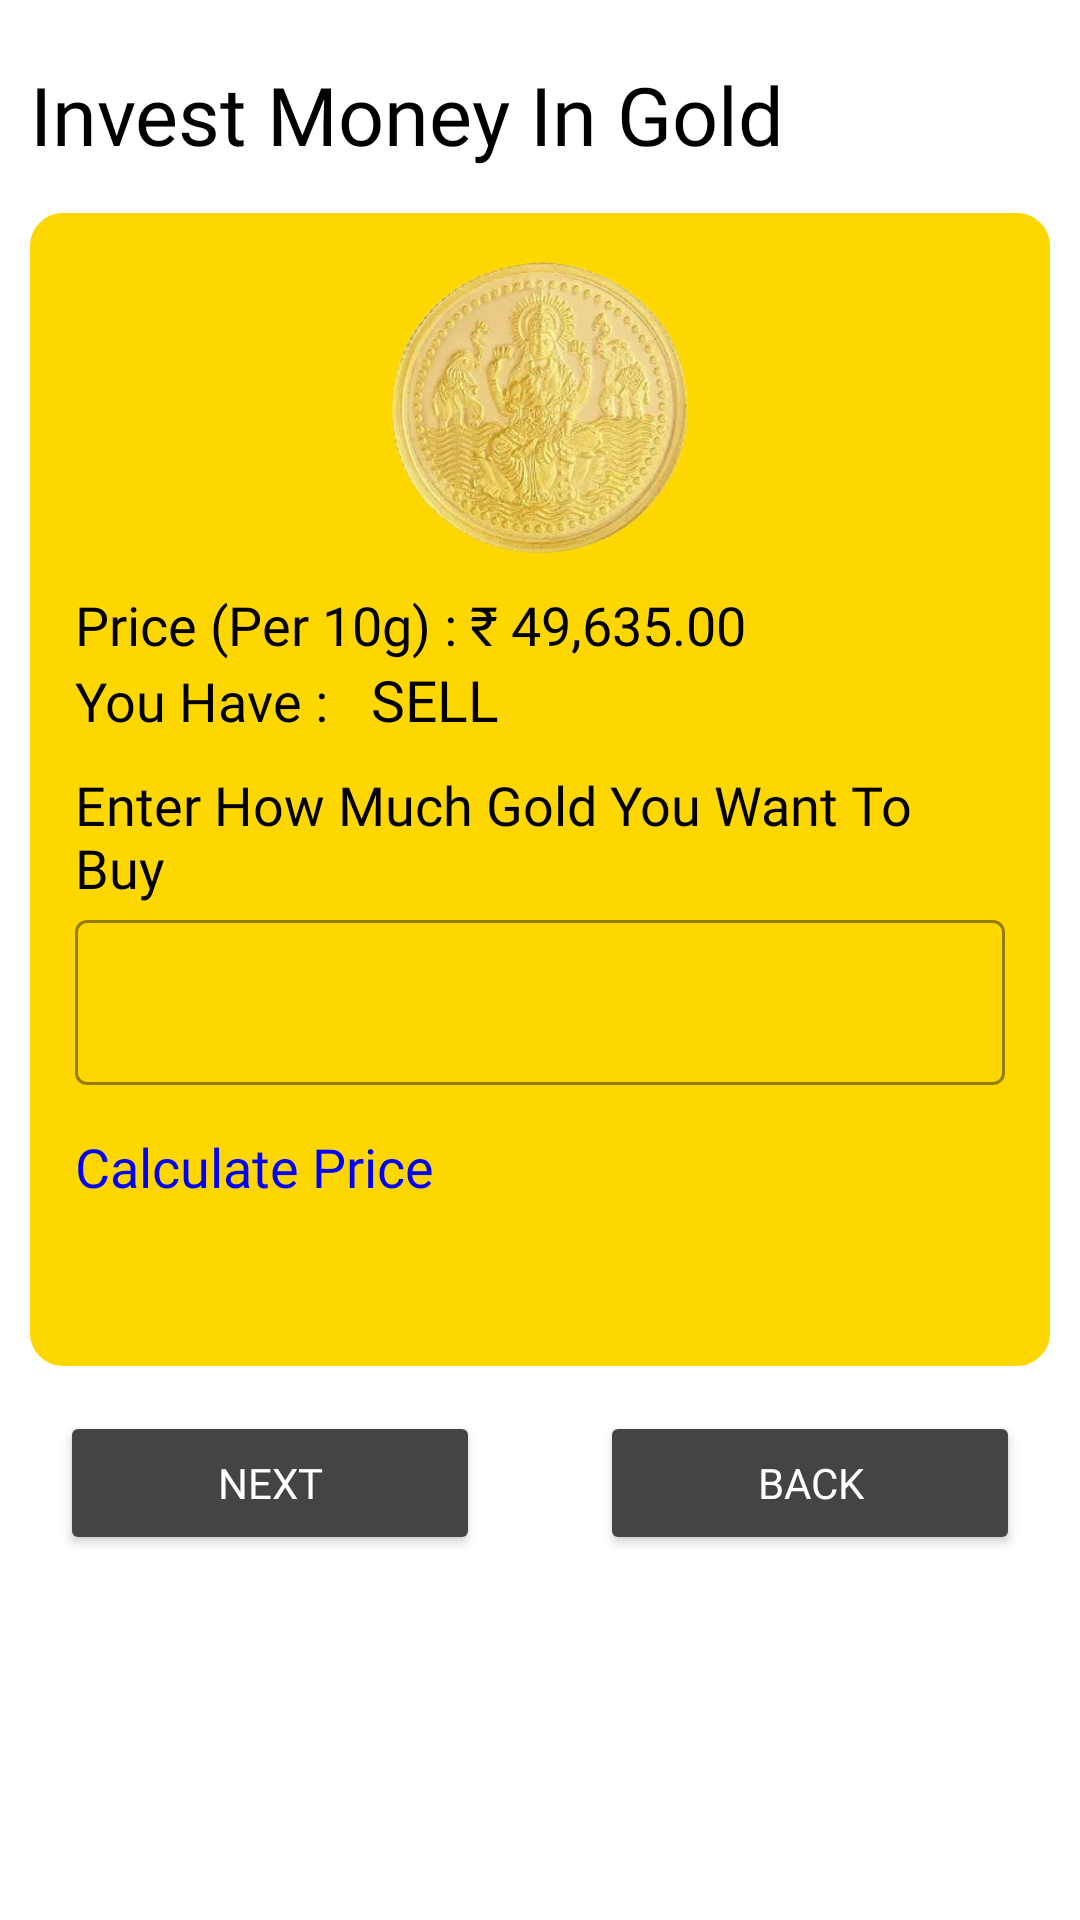

The Android layout XML behind this screen, and the referenced resources:
<!-- AndroidManifest.xml: application theme Theme.Group13Pay -->
<!-- res/layout/activity_invest_money_in_gold.xml -->
<?xml version="1.0" encoding="utf-8"?>
<ScrollView xmlns:android="http://schemas.android.com/apk/res/android"
    xmlns:app="http://schemas.android.com/apk/res-auto"
    xmlns:tools="http://schemas.android.com/tools"
    android:layout_width="match_parent"
    android:layout_height="match_parent"
    tools:context=".InvestMoneyInGold"
    android:background="#fff">


    <LinearLayout
        android:layout_width="match_parent"
        android:layout_height="match_parent"
        android:padding="10dp"
        android:orientation="vertical">

        <LinearLayout
            android:layout_width="match_parent"
            android:layout_height="wrap_content"
            android:layout_marginTop="10dp">

            <TextView
                android:layout_width="match_parent"
                android:layout_height="wrap_content"
                android:fontFamily="@font/fredericka_the_great"
                android:text="Invest Money In Gold"
                android:textColor="#000"
                android:textSize="27dp" />
        </LinearLayout>

        <LinearLayout
            android:layout_width="match_parent"
            android:layout_height="wrap_content"
            android:orientation="vertical"
            android:layout_marginTop="15dp"
            android:background="@drawable/border"
            android:padding="15dp"
            android:backgroundTint="#FFD700">
            <ImageView
                android:layout_width="100dp"
                android:layout_height="100dp"
                android:src="@drawable/gold_coin"
                android:layout_gravity="center"/>
            <LinearLayout
                android:layout_width="match_parent"
                android:layout_height="wrap_content"
                android:orientation="vertical"
                android:layout_marginTop="10dp">
                <TextView
                    android:layout_width="match_parent"
                    android:layout_height="wrap_content"
                    android:text="Price (Per 10g) : ₹ 49,635.00"
                    android:textSize="18dp"
                    android:fontFamily="@font/quicksand_bold"
                    android:textColor="#000"/>

                <LinearLayout
                    android:layout_width="match_parent"
                    android:layout_height="wrap_content"
                    android:orientation="horizontal">
                    <TextView
                        android:layout_width="wrap_content"
                        android:layout_height="wrap_content"
                        android:text="You Have : "
                        android:textSize="18dp"
                        android:fontFamily="@font/quicksand_bold"
                        android:textColor="#000" />

                    <TextView
                        android:id="@+id/set_have_gold"
                        android:layout_width="wrap_content"
                        android:layout_height="wrap_content"
                        android:textSize="18dp"
                        android:fontFamily="@font/quicksand_bold"
                        android:textColor="#000" />

                    <TextView
                        android:id="@+id/sell_gold"
                        android:layout_width="wrap_content"
                        android:layout_height="wrap_content"
                        android:text="SELL"
                        android:textSize="19dp"
                        android:fontFamily="@font/quicksand_bold"
                        android:textColor="#000"
                        android:layout_marginLeft="10dp"/>


                </LinearLayout>

                <TextView
                    android:id="@+id/show_instruction"
                    android:layout_width="match_parent"
                    android:layout_height="wrap_content"
                    android:text="Enter How Much Gold You Want To Buy"
                    android:layout_marginTop="10dp"
                    android:fontFamily="@font/quicksand_bold"
                    android:textSize="18dp"
                    android:textColor="#000"/>
                <com.google.android.material.textfield.TextInputLayout
                    android:layout_width="match_parent"
                    android:layout_height="wrap_content"
                    android:id="@+id/input"
                    style="@style/Widget.MaterialComponents.TextInputLayout.OutlinedBox"
                    app:boxStrokeColor="#000"
                    android:textColorHint="#000"
                    app:hintTextColor="#000">

                    <com.google.android.material.textfield.TextInputEditText
                        android:layout_width="match_parent"
                        android:layout_height="55dp"
                        android:textColor="#000"
                        android:inputType="number"
                        android:textSize="15dp"
                        android:fontFamily="@font/quicksand_bold"/>

                </com.google.android.material.textfield.TextInputLayout>
                <TextView
                    android:id="@+id/calc_price"
                    android:layout_width="match_parent"
                    android:layout_height="wrap_content"
                    android:text="Calculate Price"
                    android:layout_marginTop="15dp"
                    android:textColor="#0000FF"
                    android:textSize="18dp"
                    android:fontFamily="@font/quicksand_bold"/>
                <TextView
                    android:id="@+id/show_price"
                    android:layout_width="match_parent"
                    android:layout_height="wrap_content"
                    android:text=""
                    android:layout_marginTop="15dp"
                    android:textColor="#000"
                    android:textSize="18dp"
                    android:fontFamily="@font/quicksand_bold"/>
            </LinearLayout>
        </LinearLayout>

        <LinearLayout
            android:layout_width="match_parent"
            android:layout_height="wrap_content"
            android:layout_marginTop="15dp">
            <Button
                android:id="@+id/proceed_further"
                android:layout_width="10dp"
                android:layout_height="wrap_content"
                android:text="Next"
                android:textColor="#fff"
                android:backgroundTint="#444"
                android:layout_weight="1"
                android:layout_marginLeft="10dp"
                android:layout_marginRight="20dp"
                android:fontFamily="@font/quicksand_bold"/>
            <Button
                android:id="@+id/back_to_home"
                android:layout_width="10dp"
                android:layout_height="wrap_content"
                android:text="Back"
                android:backgroundTint="#444"
                android:textColor="#fff"
                android:layout_marginLeft="20dp"
                android:layout_marginRight="10dp"
                android:fontFamily="@font/quicksand_bold"
                android:layout_weight="1"/>
        </LinearLayout>

    </LinearLayout>
</ScrollView>
<!-- resources referenced by this layout -->
<resources>
  <!-- drawable border (drawable) -->
  <?xml version="1.0" encoding="utf-8"?>
  <shape xmlns:android="http://schemas.android.com/apk/res/android">
      <solid android:color="#fff" />
      <stroke android:width="2dp" android:color="#000"/>
      <corners android:radius="10dp" />
  </shape>
  <!-- drawable gold_coin: png bitmap (drawable, 109452 bytes) -->
  <style name="Theme.Group13Pay" parent="Theme.MaterialComponents.DayNight.NoActionBar">
          
          <item name="colorPrimary">@color/purple_500</item>
          <item name="colorPrimaryVariant">@color/purple_700</item>
          <item name="colorOnPrimary">@color/white</item>
          
          <item name="colorSecondary">@color/teal_200</item>
          <item name="colorSecondaryVariant">@color/teal_700</item>
          <item name="colorOnSecondary">@color/black</item>
          
          <item name="android:statusBarColor" tools:targetApi="l">?attr/colorPrimaryVariant</item>
          
      </style>
  <!-- not gathered from this repository: default colours our renderer supplied (Android Studio template values) -->
  <color name="purple_500">#FF6200EE</color>
  <color name="purple_700">#FF3700B3</color>
  <color name="teal_200">#FF03DAC5</color>
  <color name="teal_700">#FF018786</color>
  <color name="black">#FF000000</color>
  <color name="white">#FFFFFFFF</color>
</resources>
